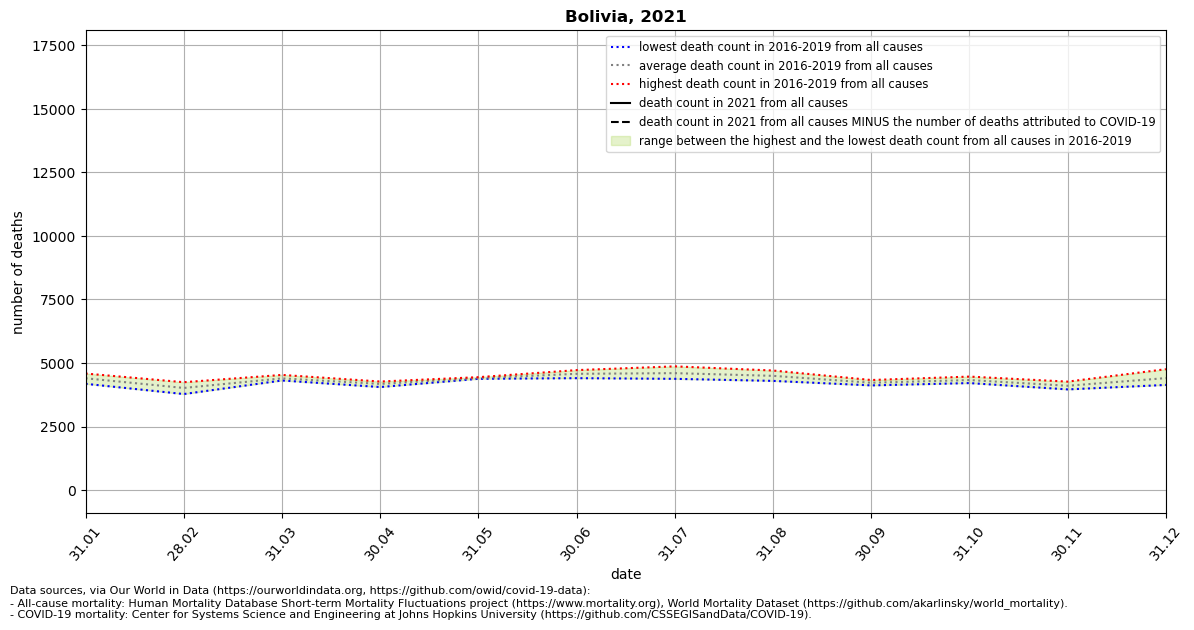

The table this chart was drawn from, first rows:
location, date, time, time_unit, deaths_2010_all_ages, deaths_2011_all_ages, deaths_2012_all_ages, deaths_2013_all_ages, deaths_2014_all_ages, deaths_2015_all_ages, deaths_2016_all_ages, deaths_2017_all_ages, deaths_2018_all_ages, deaths_2019_all_ages, deaths_2020_all_ages, deaths_2021_all_ages, new_deaths, deaths_min, deaths_max, deaths_mean, deaths_noncovid
Bolivia, 2021-01-31, 1, monthly, , , , , , , 4538, 4181, 4292, 4586, 4805, , 1214, 4181, 4586, 4399, 
Bolivia, 2021-02-28, 2, monthly, , , , , , , 4244, 3778, 4069, 3982, 4461, , 1270, 3778, 4244, 4018, 
Bolivia, 2021-03-31, 3, monthly, , , , , , , 4312, 4531, 4338, 4403, 4242, , 516.0, 4312, 4531, 4396, 
Bolivia, 2021-04-30, 4, monthly, , , , , , , 4134, 4271, 4054, 4250, 0.0, , , 4054, 4271, 4177, 
Bolivia, 2021-05-31, 5, monthly, , , , , , , 4442, 4407, 4400, 4378, 3749, , , 4378, 4442, 4407, 
Bolivia, 2021-06-30, 6, monthly, , , , , , , 4720, 4403, 4602, 4571, 8830, , , 4403, 4720, 4574, 
Bolivia, 2021-07-31, 7, monthly, , , , , , , 4377, 4403, 4755, 4868, 17239, , , 4377, 4868, 4601, 
Bolivia, 2021-08-31, 8, monthly, , , , , , , 4296, 4310, 4704, 4668, 12343, , , 4296, 4704, 4494, 
Bolivia, 2021-09-30, 9, monthly, , , , , , , 4119, 4206, 4240, 4330, 7327, , , 4119, 4330, 4224, 
Bolivia, 2021-10-31, 10, monthly, , , , , , , 4210, 4276, 4365, 4465, 5654, , , 4210, 4465, 4329, 
Bolivia, 2021-11-30, 11, monthly, , , , , , , 4190, 4000, 4267, 3961, 4995, , , 3961, 4267, 4104, 
Bolivia, 2021-12-31, 12, monthly, , , , , , , 4288, 4137, 4441, 4757, 5373, , , 4137, 4757, 4406, 
